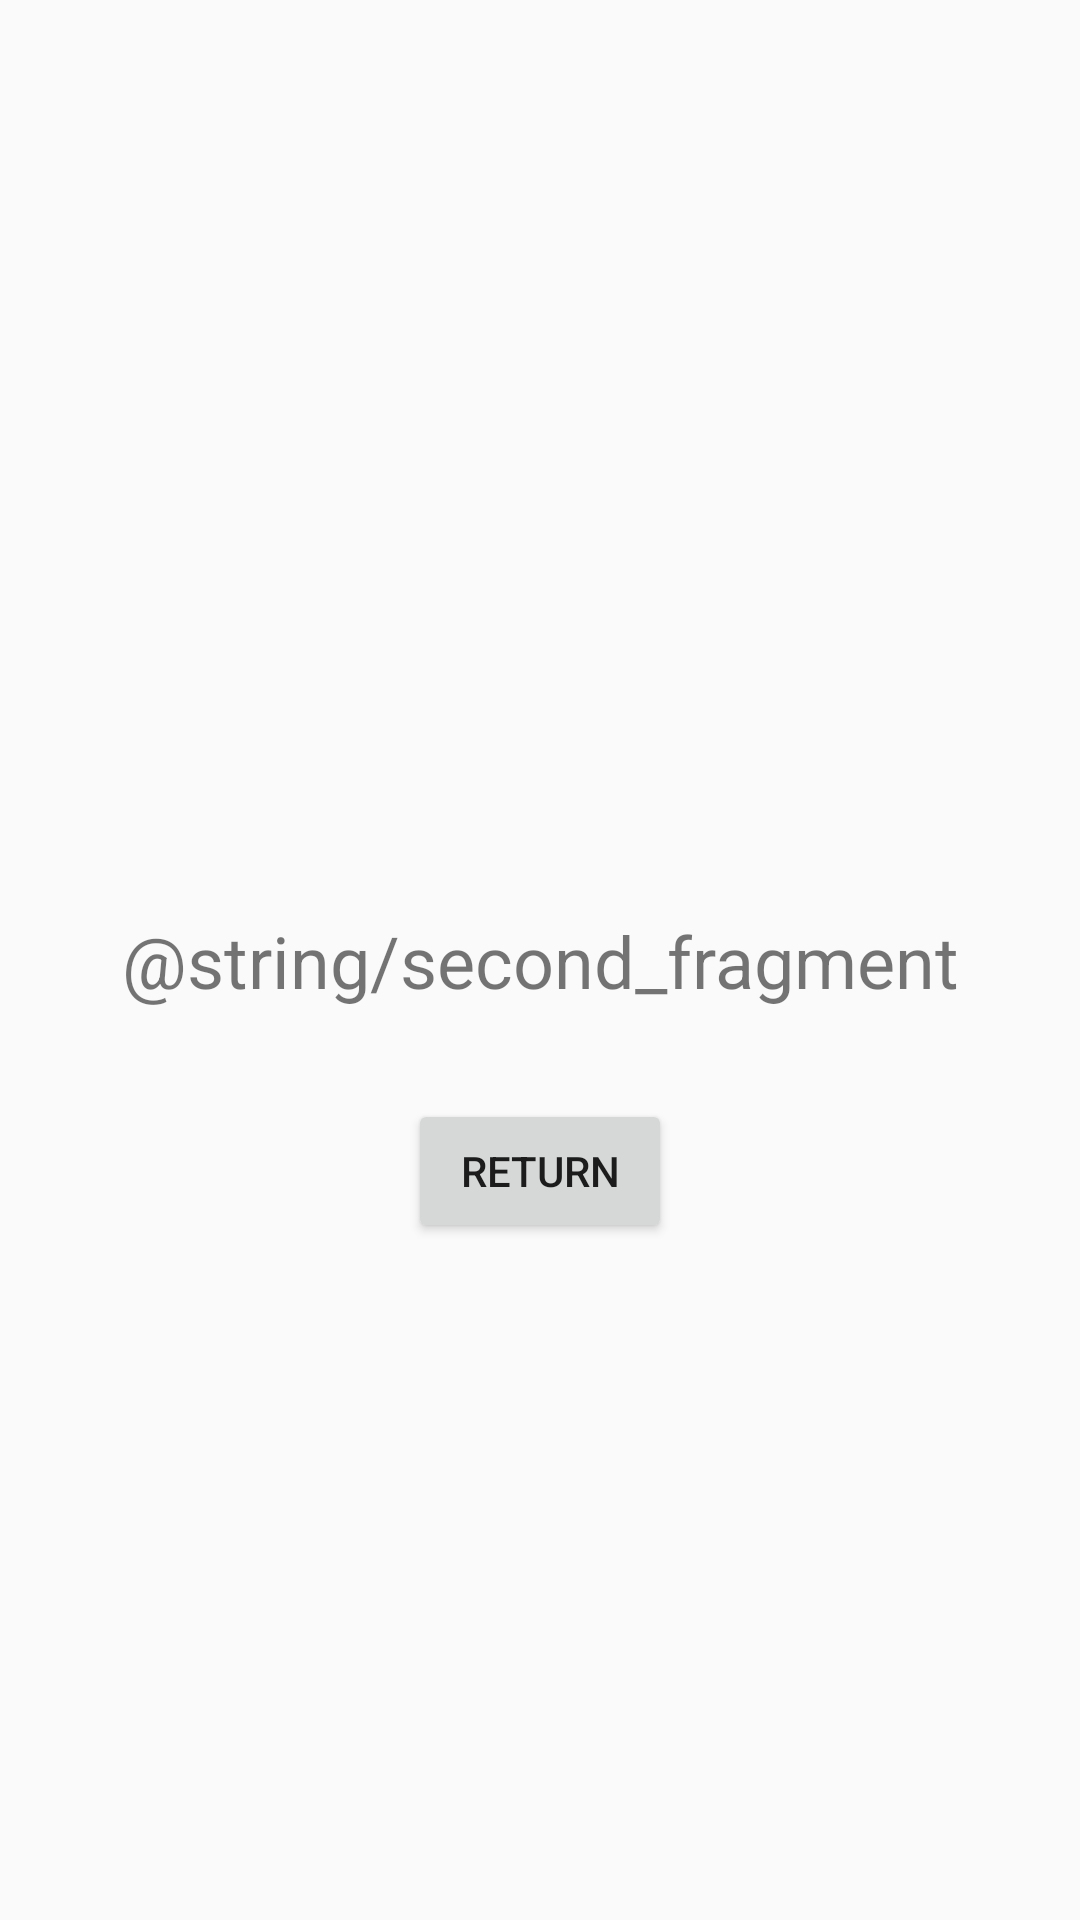

Here is an Android app screen rendered from its layout file. Give the layout XML and the strings, colors and styles it references.
<!-- AndroidManifest.xml: application theme Theme.AppForGithub -->
<!-- res/layout/fragment_second.xml -->
<?xml version="1.0" encoding="utf-8"?>
<androidx.constraintlayout.widget.ConstraintLayout xmlns:android="http://schemas.android.com/apk/res/android"
    xmlns:app="http://schemas.android.com/apk/res-auto"
    xmlns:tools="http://schemas.android.com/tools"
    android:layout_width="match_parent"
    android:layout_height="match_parent"
    tools:context=".SecondFragment">

    <TextView
        android:id="@+id/tv_second_fragment"
        android:layout_width="wrap_content"
        android:layout_height="wrap_content"
        android:text="@string/second_fragment"
        android:textSize="24sp"
        app:layout_constraintBottom_toBottomOf="parent"
        app:layout_constraintEnd_toEndOf="parent"
        app:layout_constraintStart_toStartOf="parent"
        app:layout_constraintTop_toTopOf="parent" />

    <Button
        android:id="@+id/return_to_settings_btn"
        android:layout_width="wrap_content"
        android:layout_height="wrap_content"
        android:text="Return"
        android:layout_marginTop="30dp"
        app:layout_constraintEnd_toEndOf="parent"
        app:layout_constraintStart_toStartOf="parent"
        app:layout_constraintTop_toBottomOf="@+id/tv_second_fragment" />

</androidx.constraintlayout.widget.ConstraintLayout>
<!-- resources referenced by this layout -->
<resources>
  <style name="Theme.AppForGithub" parent="android:Theme.Material.Light.NoActionBar" />
</resources>
